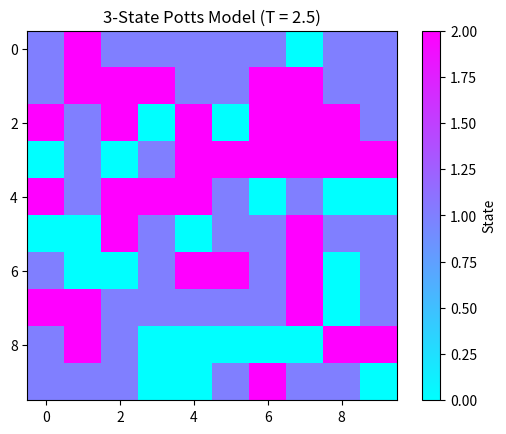

Source code (Python):
# -*- coding: utf-8 -*-
"""
Created on Sat Oct 19 22:14:21 2024

[redacted]
"""

import numpy as np
import matplotlib.pyplot as plt

# Parameters
L = 10  # Lattice size (L x L grid)
T = 2.5  # Temperature
q = 3  # Number of possible states (3 for 3-state Potts model)
num_steps = 10000  # Number of simulation steps

# Initialize the lattice randomly with states 0, 1, or 2
lattice = np.random.randint(0, q, size=(L, L))

# Function to calculate the energy of a spin
def energy(lattice, i, j):
    neighbors = [(i-1, j), (i+1, j), (i, j-1), (i, j+1)]
    energy = 0
    for ni, nj in neighbors:
        if 0 <= ni < L and 0 <= nj < L:  # Check boundaries
            if lattice[i, j] != lattice[ni, nj]:
                energy += 1  # Energy is high if neighbors are in different states
    return energy

# Metropolis-Hastings Monte Carlo step
def metropolis_step(lattice, T):
    for _ in range(L * L):
        i, j = np.random.randint(0, L, size=2)  # Pick a random site
        current_energy = energy(lattice, i, j)
        new_state = np.random.randint(0, q)  # Propose a new state
        old_state = lattice[i, j]
        lattice[i, j] = new_state
        new_energy = energy(lattice, i, j)
        
        # Metropolis criterion: accept the new state with probability exp(-ΔE / T)
        delta_energy = new_energy - current_energy
        if delta_energy > 0 and np.random.rand() >= np.exp(-delta_energy / T):
            lattice[i, j] = old_state  # Reject the new state

# Simulate the Potts model
for step in range(num_steps):
    metropolis_step(lattice, T)

# Plot the final configuration of the lattice
plt.imshow(lattice, cmap='cool', interpolation='none')
plt.title(f'3-State Potts Model (T = {T})')
plt.colorbar(label='State')
plt.show()
